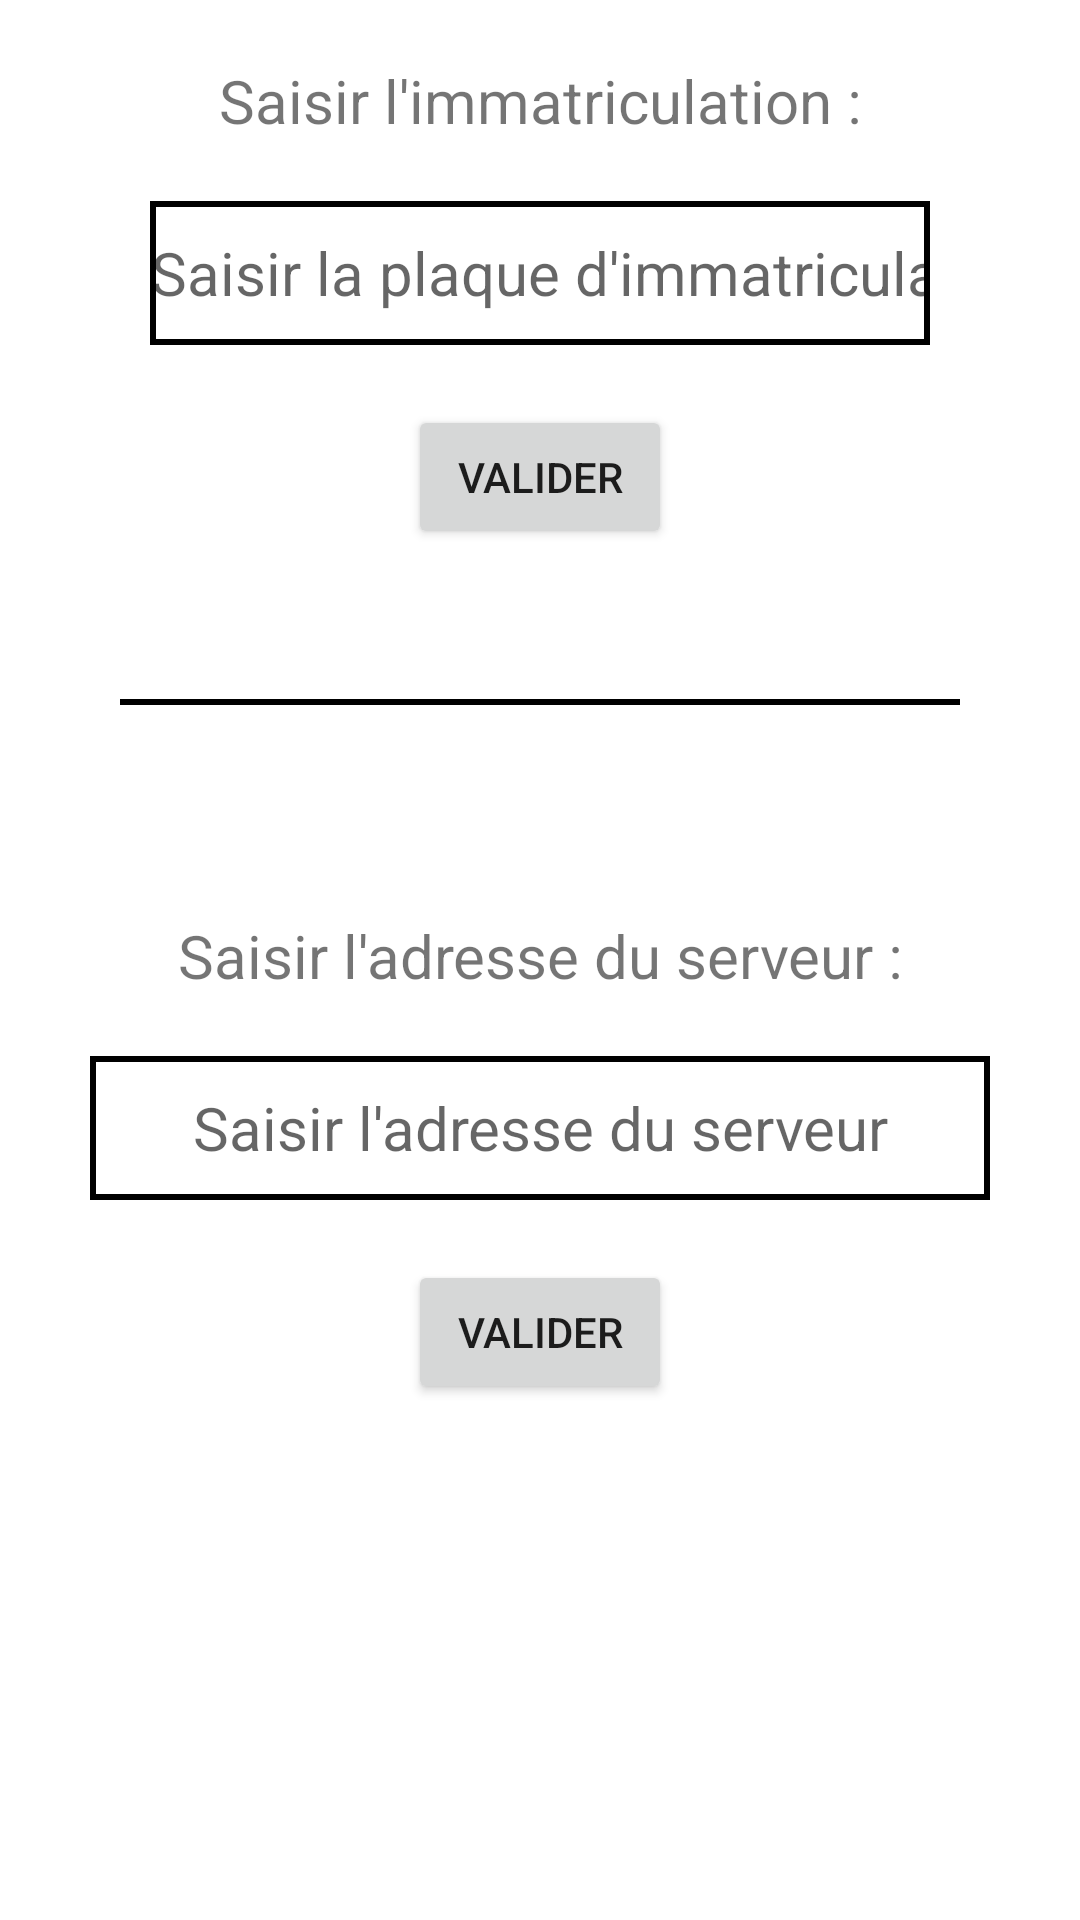

Layout XML and referenced resources for this Android screen:
<!-- AndroidManifest.xml: application theme Theme.TrackingBLE -->
<!-- res/layout/fragment_parametres.xml -->
<?xml version="1.0" encoding="utf-8"?>
<ScrollView xmlns:android="http://schemas.android.com/apk/res/android"
    xmlns:app="http://schemas.android.com/apk/res-auto"
    xmlns:tools="http://schemas.android.com/tools"
    android:layout_width="match_parent"
    android:layout_height="match_parent"
    android:orientation="vertical"
    tools:context=".ui.parametres.ParametresFragment">

    <LinearLayout
        android:layout_width="match_parent"
        android:layout_height="wrap_content"
        android:orientation="vertical">

        <TextView
            android:id="@+id/immatriculationTexte"
            android:layout_width="match_parent"
            android:layout_height="wrap_content"
            android:layout_marginTop="20dp"
            android:text="@string/immatriculation_text"
            android:textAlignment="center"
            android:textSize="20sp"
            app:layout_constraintBottom_toBottomOf="parent"
            app:layout_constraintEnd_toEndOf="parent"
            app:layout_constraintStart_toStartOf="parent"
            app:layout_constraintTop_toTopOf="parent" />

        <EditText
            android:id="@+id/immatriculationValeur"
            android:layout_width="match_parent"
            android:layout_height="48dp"
            android:layout_marginTop="20dp"
            android:inputType="text"
            android:autofillHints="username"
            android:textAlignment="center"
            android:textSize="20sp"
            android:textAllCaps="true"
            android:background="@drawable/back"
            android:layout_marginLeft="50dp"
            android:layout_marginRight="50dp"
            android:hint="@string/ceci_est_la_saisie_de_la_plaque_d_immatriculation"
            app:layout_constraintBottom_toBottomOf="parent"
            app:layout_constraintEnd_toEndOf="parent"
            app:layout_constraintStart_toStartOf="parent"
            app:layout_constraintTop_toTopOf="parent"
            tools:ignore="labelFor"/>

        <TextView
            android:id="@+id/immatValue"
            android:layout_width="match_parent"
            android:layout_height="wrap_content"
            android:layout_marginTop="20dp"
            android:textAlignment="center"
            android:textSize="20sp"
            android:visibility="gone"
            app:layout_constraintBottom_toBottomOf="parent"
            app:layout_constraintEnd_toEndOf="parent"
            app:layout_constraintStart_toStartOf="parent"
            app:layout_constraintTop_toTopOf="parent" />

        <Button
            android:id="@+id/validationImmat"
            android:layout_width="wrap_content"
            android:layout_height="wrap_content"
            android:layout_marginTop="20dp"
            android:text="@string/validationText"
            android:layout_gravity="center_horizontal"
            app:layout_constraintBottom_toBottomOf="parent"
            app:layout_constraintEnd_toEndOf="parent"
            app:layout_constraintStart_toStartOf="parent"
            app:layout_constraintTop_toTopOf="parent" />

        <View
            android:layout_width="match_parent"
            android:layout_height="2dp"
            android:layout_marginLeft="40dp"
            android:layout_marginRight="40dp"
            android:layout_marginTop="50dp"
            android:layout_marginBottom="50dp"
            android:background="#000000" />

        <TextView
            android:id="@+id/adresseServeurTexte"
            android:layout_width="match_parent"
            android:layout_height="wrap_content"
            android:layout_marginTop="20dp"
            android:text="@string/adresse_serveur_text"
            android:textAlignment="center"
            android:textSize="20sp"
            app:layout_constraintBottom_toBottomOf="parent"
            app:layout_constraintEnd_toEndOf="parent"
            app:layout_constraintStart_toStartOf="parent"
            app:layout_constraintTop_toTopOf="parent" />

        <EditText
            android:id="@+id/adresseServeurValeur"
            android:layout_width="match_parent"
            android:layout_height="48dp"
            android:layout_marginTop="20dp"
            android:inputType="text"
            android:autofillHints="username"
            android:textAlignment="center"
            android:textSize="20sp"
            android:textAllCaps="true"
            android:background="@drawable/back"
            android:layout_marginLeft="30dp"
            android:layout_marginRight="30dp"
            android:hint="@string/ceci_est_la_saisie_de_l_adresse_du_serveur_laquelle_envoyer_les_donn_es"
            app:layout_constraintBottom_toBottomOf="parent"
            app:layout_constraintEnd_toEndOf="parent"
            app:layout_constraintStart_toStartOf="parent"
            app:layout_constraintTop_toTopOf="parent"
            tools:ignore="labelFor"/>

        <Button
            android:id="@+id/validationAdresseServeur"
            android:layout_width="wrap_content"
            android:layout_height="wrap_content"
            android:layout_marginTop="20dp"
            android:text="@string/validationText"
            android:layout_gravity="center_horizontal"
            app:layout_constraintBottom_toBottomOf="parent"
            app:layout_constraintEnd_toEndOf="parent"
            app:layout_constraintStart_toStartOf="parent"
            app:layout_constraintTop_toTopOf="parent" />

    </LinearLayout>

</ScrollView>
<!-- resources referenced by this layout -->
<resources>
  <!-- drawable back (drawable) -->
  <?xml version="1.0" encoding="utf-8"?>
  <shape xmlns:android="http://schemas.android.com/apk/res/android" android:shape="rectangle" >
      
      
      
      <solid android:color="#FFF" />
      <stroke android:width="2dp" android:color="#000000" />
  </shape>
  <string name="adresse_serveur_text">Saisir l\'adresse du serveur :</string>
  <string name="ceci_est_la_saisie_de_l_adresse_du_serveur_laquelle_envoyer_les_donn_es">Saisir l\'adresse du serveur</string>
  <string name="ceci_est_la_saisie_de_la_plaque_d_immatriculation">Saisir la plaque d\'immatriculation</string>
  <string name="immatriculation_text">Saisir l\'immatriculation :</string>
  <string name="validationText">Valider</string>
  <style name="Theme.TrackingBLE" parent="Theme.MaterialComponents.DayNight.DarkActionBar">
          
          <item name="colorPrimary">@color/purple_500</item>
          <item name="colorPrimaryVariant">@color/purple_700</item>
          <item name="colorOnPrimary">@color/white</item>
          
          <item name="colorSecondary">@color/teal_200</item>
          <item name="colorSecondaryVariant">@color/teal_700</item>
          <item name="colorOnSecondary">@color/black</item>
          
          <item name="android:statusBarColor">?attr/colorPrimaryVariant</item>
          
      </style>
  <color name="purple_500">#1966B6</color>
  <color name="purple_700">#1966B6</color>
  <color name="white">#FFFFFFFF</color>
  <color name="teal_200">#FF03DAC5</color>
  <color name="teal_700">#0BAADE</color>
  <color name="black">#FF000000</color>
</resources>
